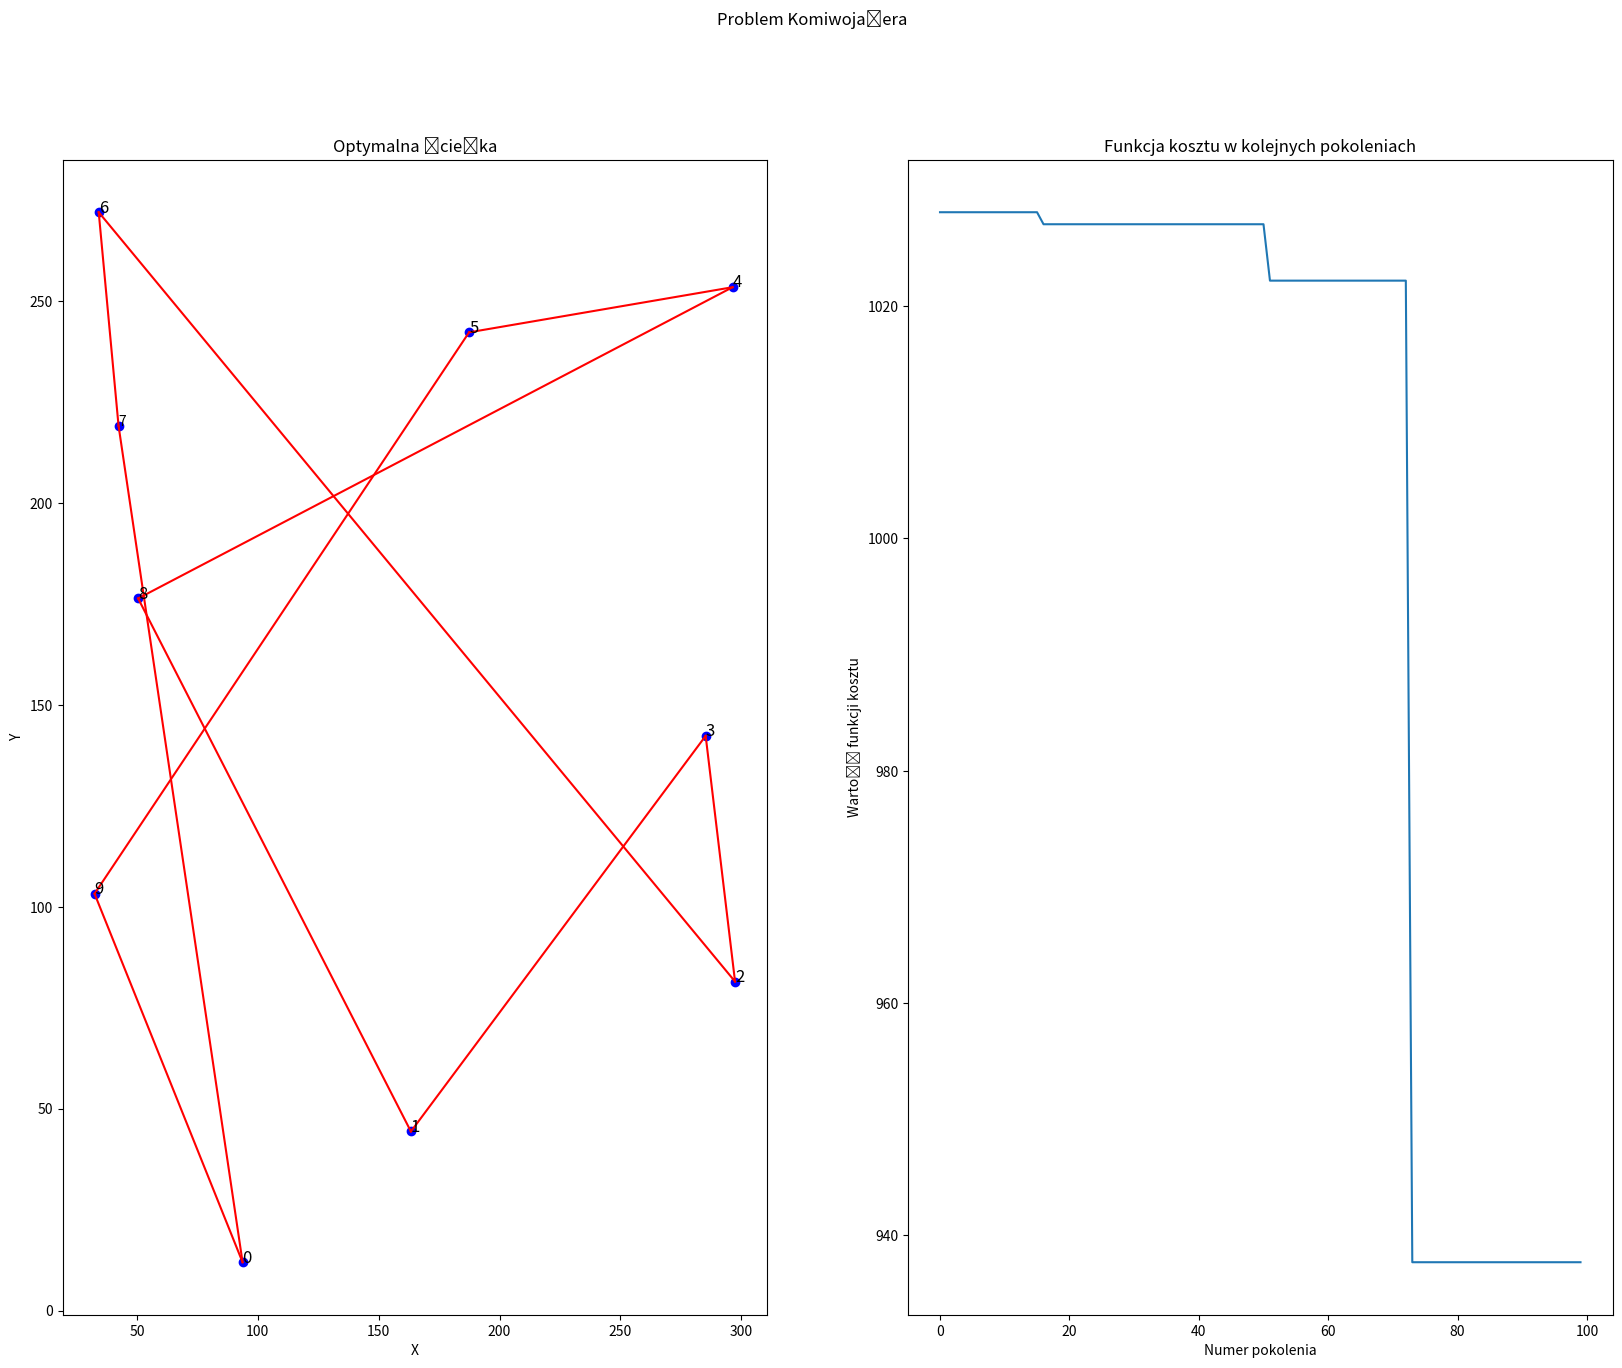

Python code for this plot:
import numpy as np
import matplotlib.pyplot as plt

def rank_sel(costs, n_parents):
    """
    :param n_parents: number of parents to select
    :param costs: vector of cost function values for the population
    :return: indexes of parents chosen based on the rankings
    """

    ranks = np.argsort(costs)
    ranks = np.sort(ranks)

    p = 0.67
    probs = np.zeros(len(ranks))
    for i in range(len(ranks) - 1):
        probs[i] = (1 - sum(probs[:i])) * p
    probs[-1] = 1 - sum(probs)

    parents_idx = np.random.choice(np.arange(len(costs)), size=n_parents, replace=False, p=probs)
    return parents_idx


def roulette_sel(costs, n_parents):
    """
    :param n_parents: number of parents to select
    :param costs: vector of cost function values for the population
    :return: indexes of parents chosen based on the rankings
    """

    prob = np.min(costs) / costs
    prob = prob / np.sum(prob)

    parents_idx = np.random.choice(np.arange(len(prob)), size=n_parents, replace=False, p=prob)

    return parents_idx


def mutation(perms, prob):
    """
    :param perms: array with permutations of cities for each individual in population
    :param prob: probability of mutation
    :return: mutated population
    """
    mutated = perms.copy()
    n_cities, n_populations = mutated.shape
    for i in range(n_populations):
        if np.random.rand() < prob:
            city1, city2 = np.random.choice(np.arange(1, n_cities), size=2, replace=False)
            mutated[city1, i], mutated[city2, i] = mutated[city2, i], mutated[city1, i]

    return mutated


def crossing(perms, parents_idx):
    """
    Function implementing crossing of genes between individuals

    :param parents_idx: indexes of parents, every 2 following indexes make parents
    :param perms: array with shape (n_cities, n_populations) of permutations, each column index is another individual,
        later becoming a child
    :return: children, got by crossing genes of parents
    """
    parents = perms[:, parents_idx]
    n_cities, n_populations = perms.shape

    length_of_cross = int(n_cities / 3)  # a piece of approximately 30% of length of permutation will be changed
    n_parents = int(n_populations / 2)  # number of pairs of parents f.e. 6 pairs = 12 parents = 12 children

    children = np.zeros((n_cities, n_populations))

    for pair_id in range(n_parents):
        start = np.random.randint(0, n_cities - length_of_cross)  # drawing random place where crossing will change
        stop = start + length_of_cross

        p1 = parents[:, pair_id * 2]  # selecting parent 1
        p2 = parents[:, pair_id * 2 + 1]  # selecting parent 2
        cities_1 = p1[start:stop]  # part which will be changed
        cities_2 = p2[start:stop]  # part which will be changed

        index_1 = np.ravel([np.where(p1 == i) for i in cities_2])  # getting indexes of cities we want to change
        index_2 = np.ravel([np.where(p2 == i) for i in cities_1])

        p1_new = np.delete(p1, index_1)  # deleting those cities
        p2_new = np.delete(p2, index_2)

        p1_final = np.insert(p1_new, start, cities_2)  # inserting new cities
        p2_final = np.insert(p2_new, start, cities_1)

        children[:, pair_id * 2] = p1_final  # putting it to final array
        children[:, pair_id * 2 + 1] = p2_final

    return children


def euclidean_sum(x, y, perms):
    """
    Cost function using Euclidean norm. Sums all the distances between each of the cities.

    :param x: x coordinates of cities
    :param y: y coordinates of cities
    :param perms: array with shape (n_cities, n_populations) with permutations of cities for each
    individual in population
    :return: sum of distances for each individual and result of best individual
    """
    perms_shifted = np.roll(perms, -1, axis=0)

    x_moved = x[perms_shifted.astype(int).T]
    y_moved = y[perms_shifted.astype(int).T]

    x_new = x[perms.astype(int).T]
    y_new = y[perms.astype(int).T]

    dist = ((x_moved - x_new) ** 2 + (y_moved - y_new) ** 2) ** 0.5

    return np.sum(dist, axis=1), np.min(np.sum(dist, axis=1))


def salesman_gen(num_cities, n_population, n_generations, mutation_prob, selection_method='roulette'): # czy dodajemy jeszcze argument do prawd. krzyzowania? jaki?
    """
    Function solving Traveling Salesman problem using genetic algorithm

    :param selection_method: Can be 'roulette' or 'rank'
    :param mutation_prob:
    :param num_cities:
    :param n_population:
    :param n_generations:
    :param mutation_prob:
    :return:
    """
    # drawing x and y coordinates of cities
    x = 300 * np.random.random(num_cities)
    y = 300 * np.random.random(num_cities)

    # generating initial population
    perms = np.zeros((num_cities, n_population))

    for i in range(n_population):
        perms[1:, i] = np.random.permutation(num_cities - 1) + 1

    if selection_method == 'roulette':
        selection = roulette_sel
    elif selection_method == 'rank':
        selection = roulette_sel
    else:
        print('This selection method is not supported')
        return

    # grading initial population
    costs, total_best_cost = euclidean_sum(x, y, perms)
    best_solution = perms[:, np.argmin(costs)]
    best_list=[]
    # main algorithm
    for i in range(n_generations):
        costs, best = euclidean_sum(x, y, perms)

        if best < total_best_cost:
            total_best_cost = best
            best_solution = perms[:, np.argmin(costs)]

        best_list.append(total_best_cost)
        parents_idx = selection(costs, n_population)
        children = crossing(perms, parents_idx)
        children_mutated = mutation(children, mutation_prob)
        perms = children_mutated

        #print("Najlepsze total:", total_best_cost, "najlepsze w tej populacji:", best)
    best_solution = best_solution.astype(int)
    print("Najlepsze rozwiązanie:", best_solution, "o koszcie:", total_best_cost)
    x_coords = np.array([x[i] for i in best_solution])
    y_coords = np.array([y[i] for i in best_solution])

    return best_solution, total_best_cost, x_coords, y_coords, best_list

def visualize(best_solution, best_cost, x, y, best):

    fig, ax = plt.subplots(1,2, figsize=[20, 15])
    fig.suptitle("Problem Komiwojażera")

    ax[0].set(title="Optymalna ścieżka", xlabel="X", ylabel="Y")
    ax[0].scatter(x, y, color='b')
    for i in range(len(best_solution) - 1):
        start = best_solution[i]
        end = best_solution[i + 1]
        x_vals = [x[start], x[end]]
        y_vals = [y[start], y[end]]
        ax[0].plot(x_vals, y_vals, color='r')
        ax[0].text(x[start], y[start], str(start), fontsize=12)
    #pierwsze z ostatnim
    x_vals = [x[best_solution[-1]], x[best_solution[0]]]
    y_vals = [y[best_solution[-1]], y[best_solution[0]]]
    ax[0].plot(x_vals, y_vals, color='r')
    ax[0].text(x[best_solution[-1]], y[best_solution[-1]], str(best_solution[-1]))

    ax[1].set(title="Funkcja kosztu w kolejnych pokoleniach", xlabel="Numer pokolenia", ylabel="Wartość funkcji kosztu")
    ax[1].plot(best)

    plt.show()

if __name__ == '__main__':
    #np.random.seed(42)
    best_sol, best_cost, x, y, best = salesman_gen(num_cities=10, n_population=1000, n_generations=100, mutation_prob=0.5, selection_method='roulette')
    print(best)
    visualize(best_sol, best_cost, x, y, best)
